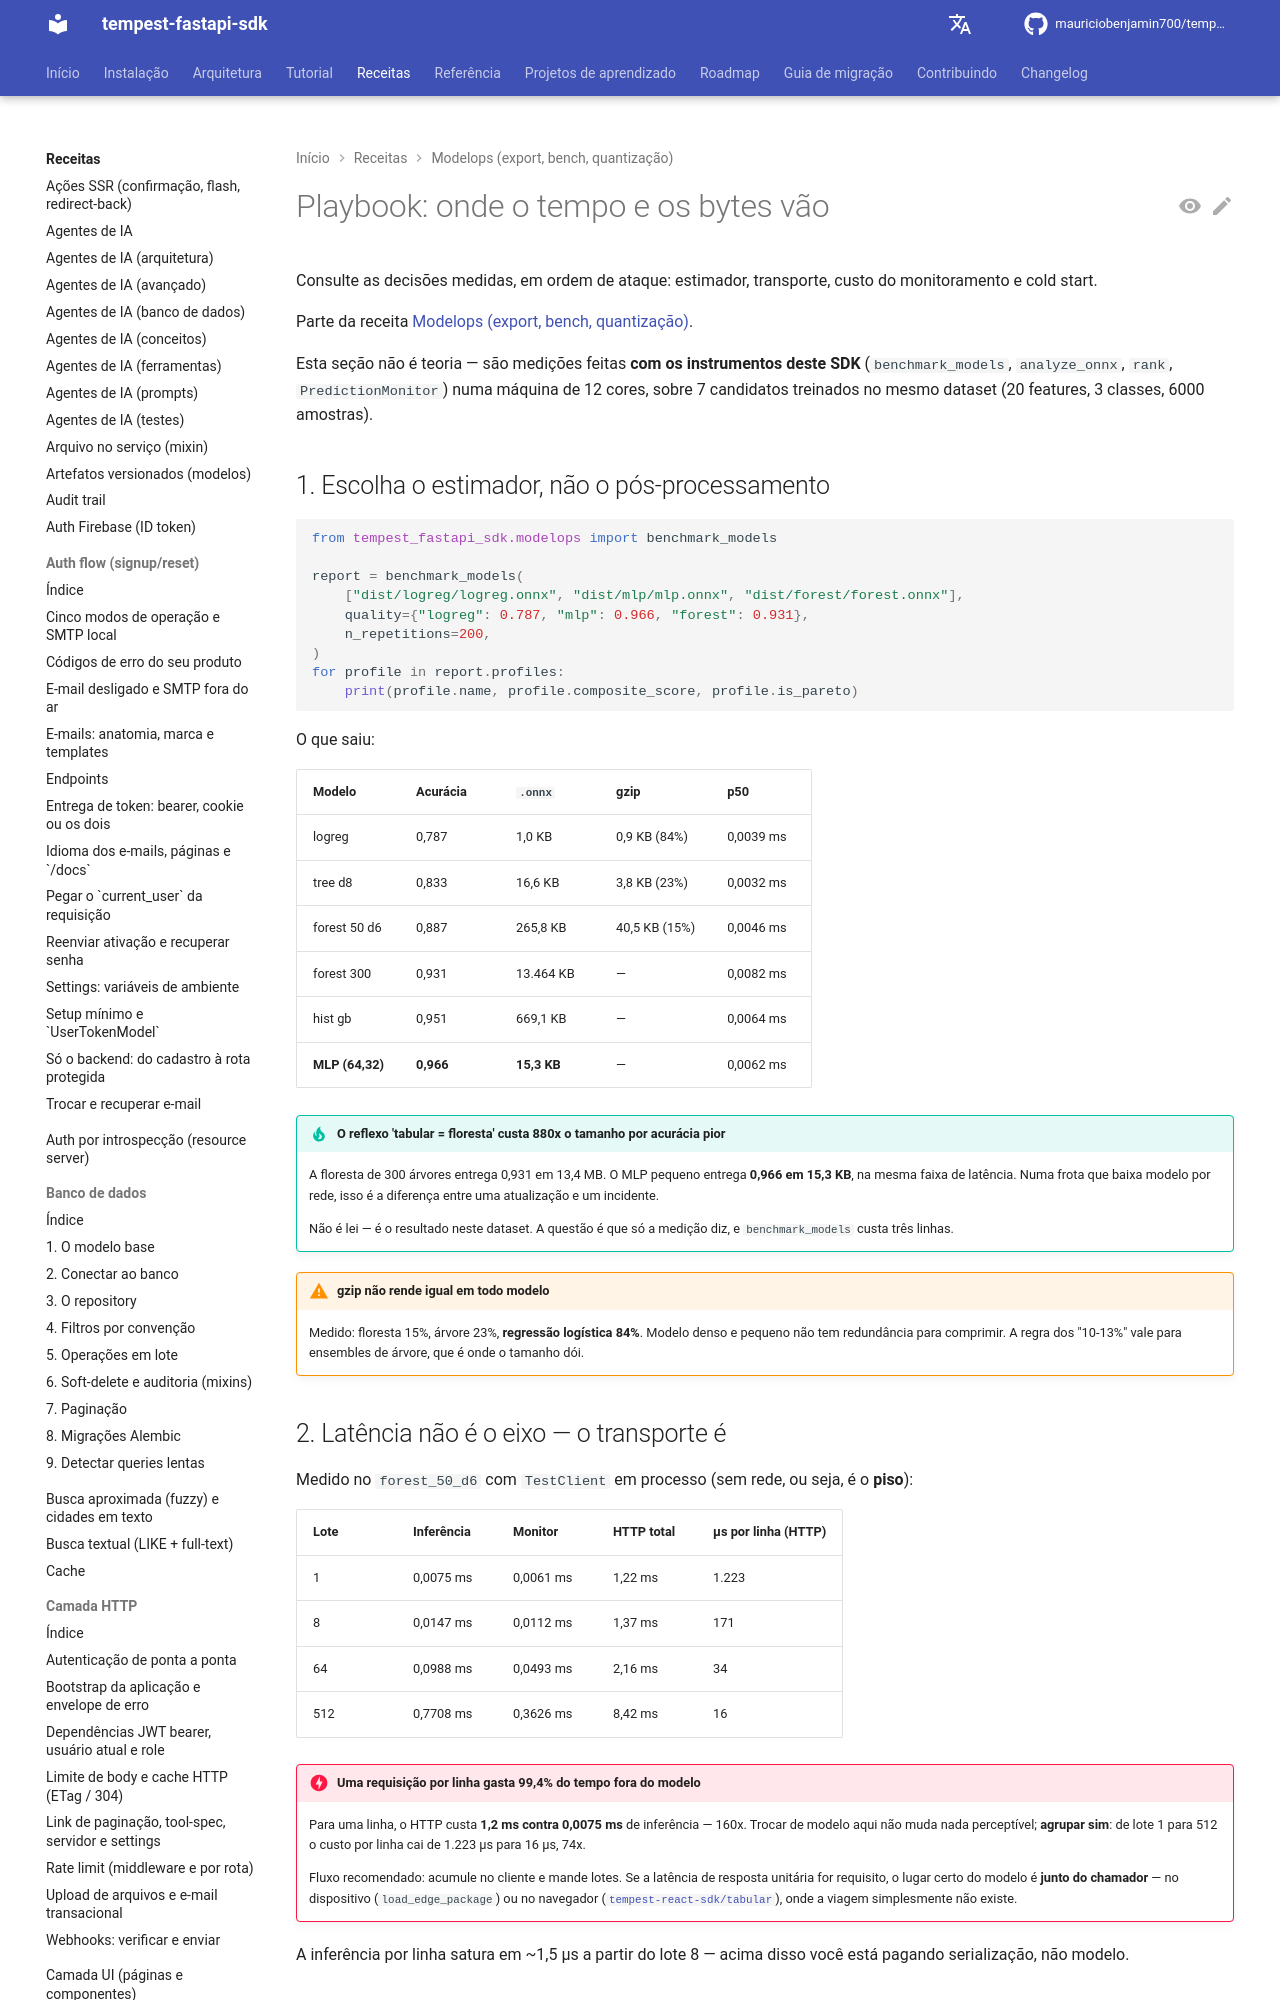

repository: mauriciobenjamin700/tempest-fastapi-sdk · page: recipes/modelops/playbook/index.html · generator: mkdocs

---
description: "Consulte para decidir onde otimizar um modelo com base em medições; contém escolha do estimador, custo do transporte, custo do monitoramento, cold start e ordem de ataque."
---

# Playbook: onde o tempo e os bytes vão

Consulte as decisões medidas, em ordem de ataque: estimador, transporte, custo do monitoramento e cold start.

Parte da receita [Modelops (export, bench, quantização)](../modelops.md).

Esta seção não é teoria — são medições feitas **com os instrumentos deste
SDK** (`benchmark_models`, `analyze_onnx`, `rank`, `PredictionMonitor`) numa
máquina de 12 cores, sobre 7 candidatos treinados no mesmo dataset (20
features, 3 classes, 6000 amostras).
